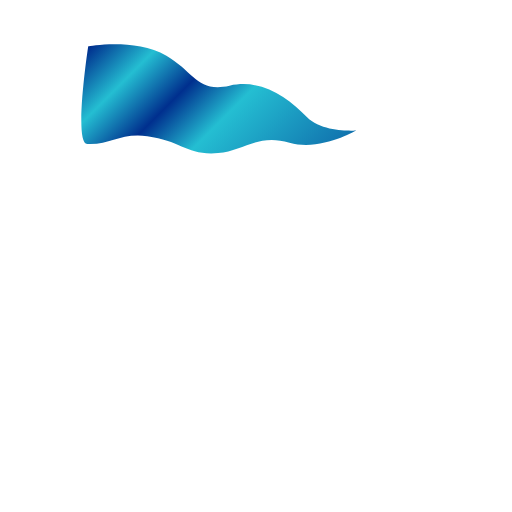
t = 0.00 s
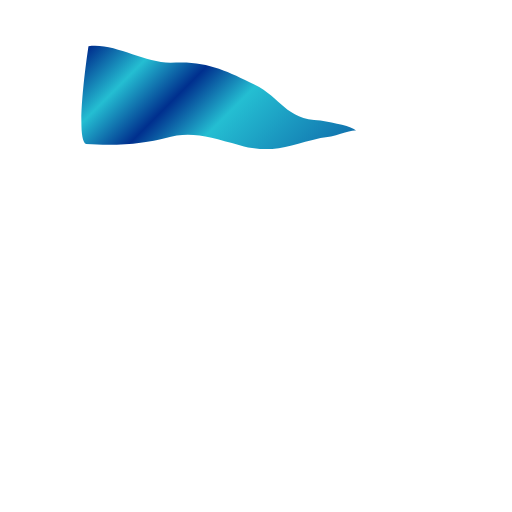
t = 0.19 s
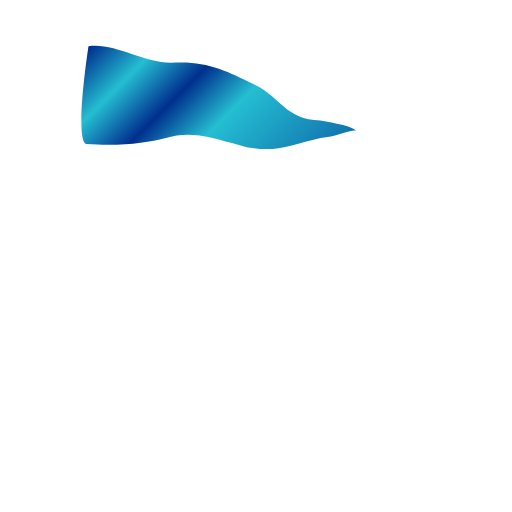
t = 0.31 s
t = 0.50 s: frame unchanged from t = 0.00 s, image omitted
t = 0.69 s: frame unchanged from t = 0.31 s, image omitted
t = 0.81 s: frame unchanged from t = 0.31 s, image omitted

The animated SVG that drew these frames (rendered in a browser with its animation timeline set to each time). Animation: 1 SMIL element (animate=1); one cycle of 1.00 s, repeats indefinitely.

<svg xmlns:svg="http://www.w3.org/2000/svg" xmlns="http://www.w3.org/2000/svg" width="100%" height="100%" viewBox="0 0 300 300" version="1.1">
<defs>
 <linearGradient id="grad1" x1="200" x2="0" y1="200" y2="0" gradientUnits="userSpaceOnUse">
     <stop offset="10%" stop-color="#002F8E"/>
      <stop offset="50%" stop-color="#24bed2"/>
       <stop offset="60%" stop-color="#002F8E"/>
      <stop offset="70%" stop-color="#24bed2"/>
      <stop offset="80%" stop-color="#002F8E"/>
      <stop offset="90%" stop-color="#24bed2"/>
      <!-- <animate attributeName="x1" dur="4s" values="0;200;200;0;" repeatCount="indefinite" />
       <animate attributeName="y1" dur="4s" values="0;50;50;0" repeatCount="indefinite" />  -->
    </linearGradient>
</defs> 

  <path fill="url(#grad1)"  d="m51.8 27.1c0 0 27.7-5 45.7 5.5 16.4 9.6 18.1 21.8 37 17.6 18.9-4.2 34.1 6.8 45.3 18.4 9.1 9.4 28.9 7.9 28.9 7.9 0 0-21.1 12.4-39.1 7.1-18.6-5.5-27.1 4.9-41.8 6.1-18.5 1.5-21.3-7.2-41.5-9.9-15.9-2.1-21.5 5.3-35.2 4.6-8.1-0.4 0.6-57.3 0.6-57.3z">
  <animate
  begin="0s"
    dur="1s"
    attributeName="d"
    repeatCount="indefinite"
    values=" 
          m51.8 27.1c0 0 27.7-5 45.7 5.5 16.4 9.6 18.1 21.8 37 17.6 18.9-4.2 34.1 6.8 45.3 18.4 9.1 9.4 28.9 7.9 28.9 7.9 0 0-21.1 12.4-39.1 7.1-18.6-5.5-27.1 4.9-41.8 6.1-18.5 1.5-21.3-7.2-41.5-9.9-15.9-2.1-21.5 5.3-35.2 4.6-8.1-0.4 0.6-57.3 0.6-57.3z;
                   
          m51.8 27.1c19.9-2.9 33.6 14.3 48.9 11.1 21.4-5.3 37.4-1.2 53.1 11 15 11.7 12.7 24.9 36.6 22 8.5-1 14.4 1.6 18.4 5.4-4-1.1-8.8 0.8-15 3.3-18.1 7.4-28.7 11.4-49.2 3.6-18.3-6.9-30.9-9-44.6-2.1-8 4.2-26.6 4.6-49.8 3-6.5-4.1 1.7-57.3 1.7-57.3z;
          
          m51.8 27.1c0 0 27.7-5 45.7 5.5 16.4 9.6 18.1 21.8 37 17.6 18.9-4.2 34.1 6.8 45.3 18.4 9.1 9.4 28.9 7.9 28.9 7.9 0 0-21.1 12.4-39.1 7.1-18.6-5.5-27.1 4.9-41.8 6.1-18.5 1.5-21.3-7.2-41.5-9.9-15.9-2.1-21.5 5.3-35.2 4.6-8.1-0.4 0.6-57.3 0.6-57.3z;

          m51.8 27.1c19.9-2.9 33.6 14.3 48.9 11.1 21.4-5.3 37.4-1.2 53.1 11 15 11.7 12.7 24.9 36.6 22 8.5-1 14.4 1.6 18.4 5.4-4-1.1-8.8 0.8-15 3.3-18.1 7.4-28.7 11.4-49.2 3.6-18.3-6.9-30.9-9-44.6-2.1-8 4.2-26.6 4.6-49.8 3-6.5-4.1 1.7-57.3 1.7-57.3z;    
          
          m51.8 27.1c0 0 27.7-5 45.7 5.5 16.4 9.6 18.1 21.8 37 17.6 18.9-4.2 34.1 6.8 45.3 18.4 9.1 9.4 28.9 7.9 28.9 7.9 0 0-21.1 12.4-39.1 7.1-18.6-5.5-27.1 4.9-41.8 6.1-18.5 1.5-21.3-7.2-41.5-9.9-15.9-2.1-21.5 5.3-35.2 4.6-8.1-0.4 0.6-57.3 0.6-57.3z;
          
          "
  />
    </path>
</svg>